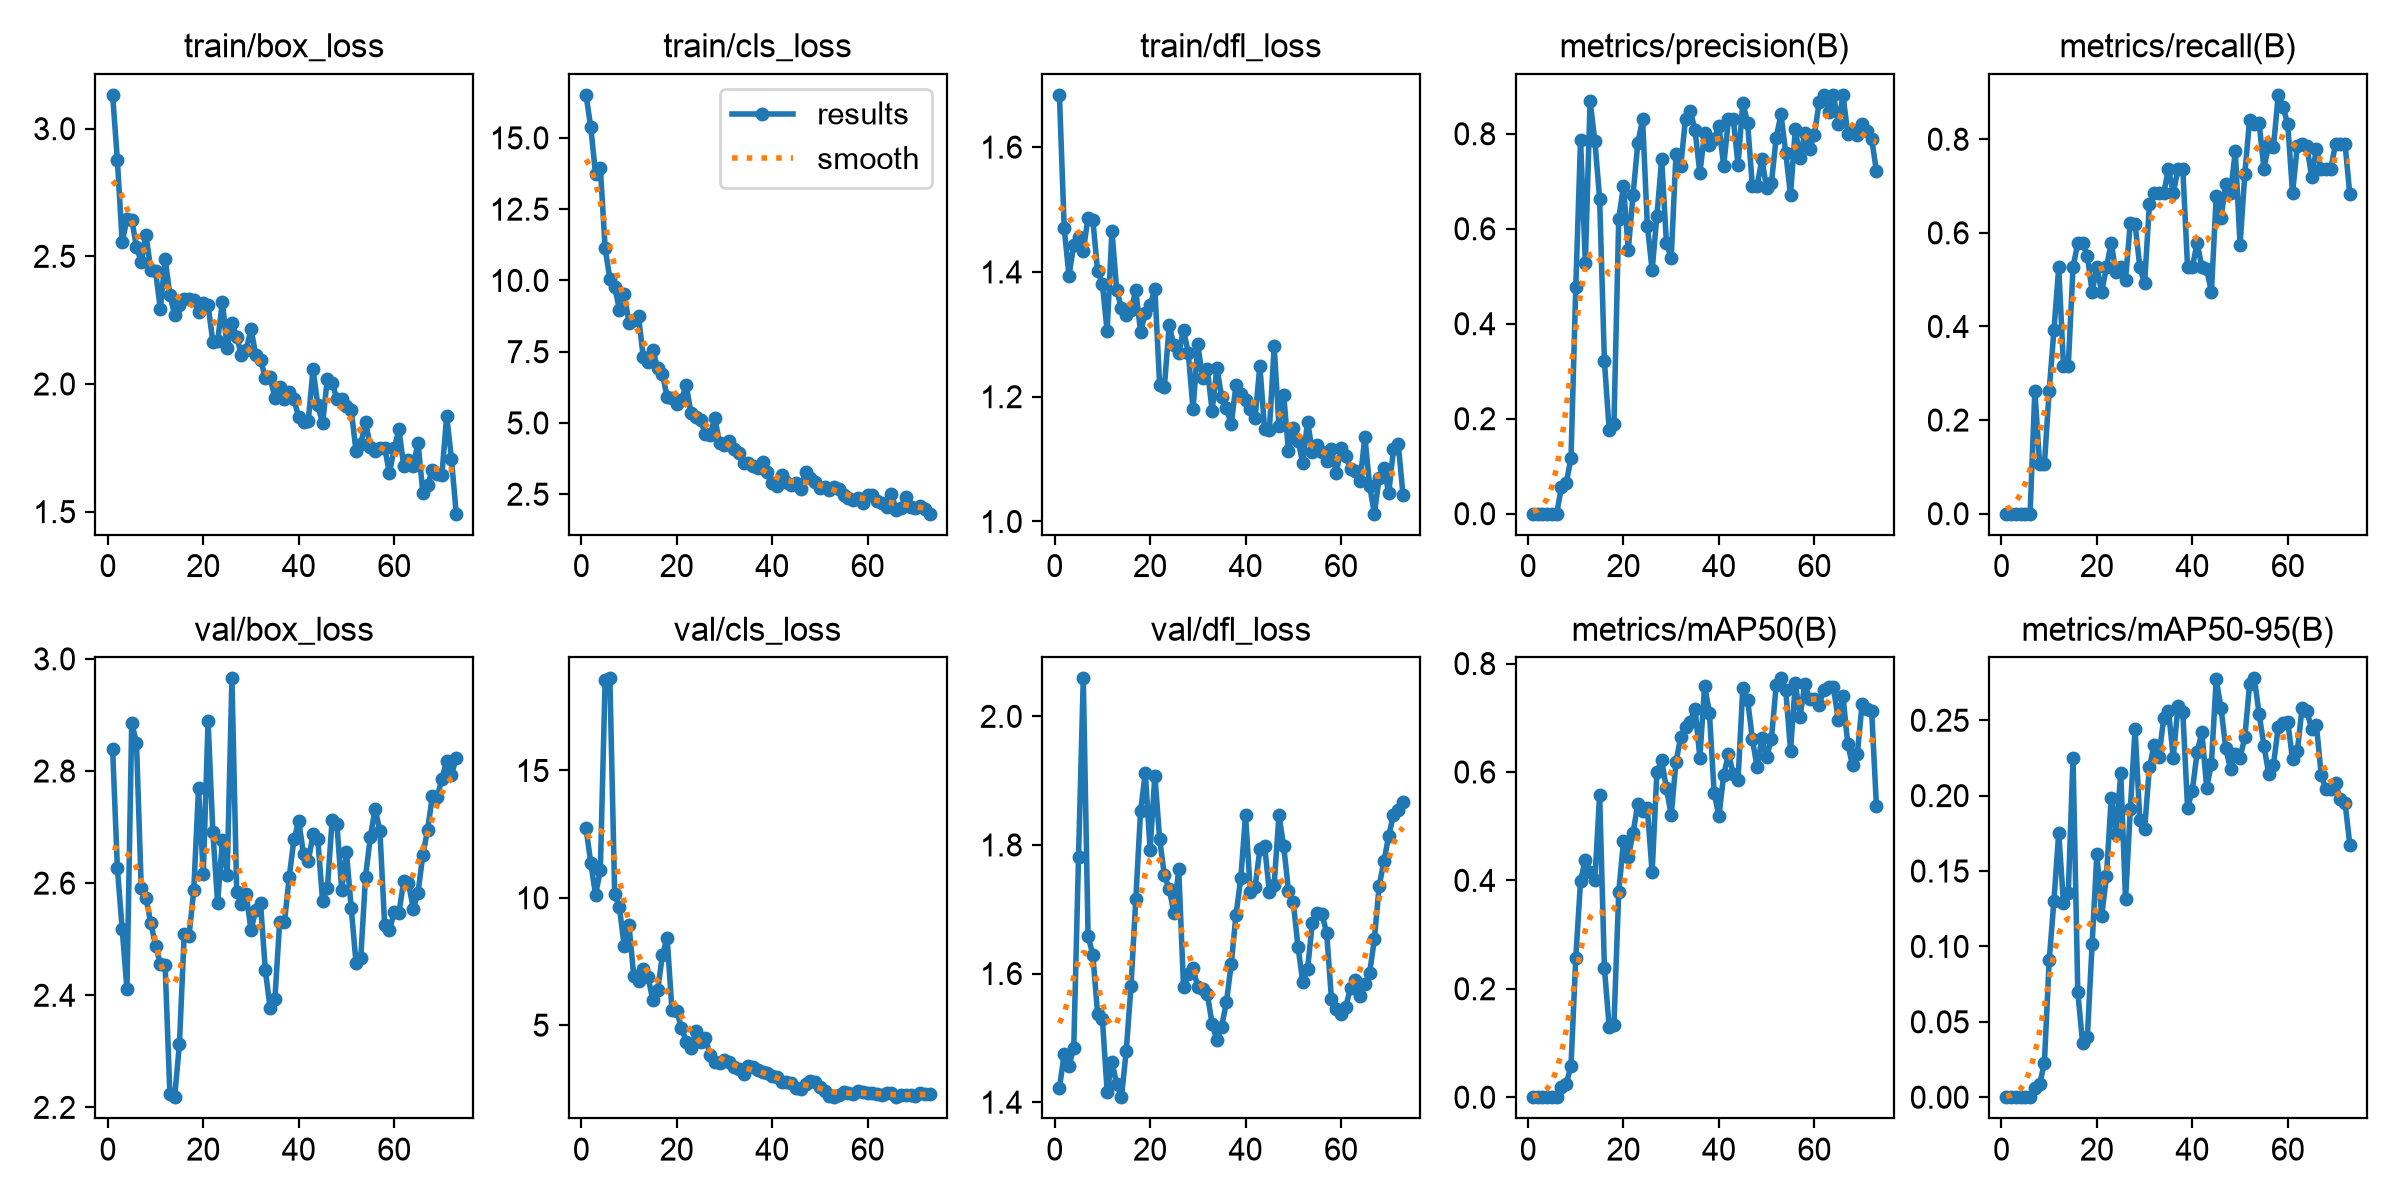

Values plotted in this chart, from the file beside it:
epoch, time, train/box_loss, train/cls_loss, train/dfl_loss, metrics/precision(B), metrics/recall(B), metrics/mAP50(B), metrics/mAP50-95(B), val/box_loss, val/cls_loss, val/dfl_loss, lr/pg0, lr/pg1, lr/pg2
1, 80.32, 3.132, 16.51, 1.684, 0, 0, 0, 0, 2.839, 12.74, 1.422, 0.0006275, 0.0006275, 0.0006275
2, 131.2, 2.876, 15.36, 1.47, 0, 0, 0, 0, 2.627, 11.37, 1.475, 0.001281, 0.001281, 0.001281
3, 195.5, 2.556, 13.73, 1.394, 0, 0, 0, 0, 2.518, 10.11, 1.456, 0.001922, 0.001922, 0.001922
4, 265.7, 2.645, 13.95, 1.443, 0, 0, 0, 0, 2.412, 11.09, 1.484, 0.001941, 0.001941, 0.001941
5, 317.3, 2.644, 11.14, 1.456, 0, 0, 0, 0, 2.886, 18.54, 1.781, 0.001921, 0.001921, 0.001921
6, 370.3, 2.538, 10.05, 1.434, 0, 0, 0, 0, 2.85, 18.62, 2.059, 0.001901, 0.001901, 0.001901
7, 411.9, 2.476, 9.78, 1.487, 0.05618, 0.2632, 0.01824, 0.0059, 2.59, 10.16, 1.659, 0.001881, 0.001881, 0.001881
8, 456.6, 2.582, 8.97, 1.483, 0.06476, 0.1053, 0.02475, 0.00848, 2.573, 9.626, 1.629, 0.001861, 0.001861, 0.001861
9, 507.1, 2.448, 9.533, 1.401, 0.1166, 0.1053, 0.05766, 0.02285, 2.529, 8.1, 1.537, 0.001842, 0.001842, 0.001842
10, 547.1, 2.441, 8.523, 1.381, 0.4764, 0.2632, 0.257, 0.0907, 2.489, 8.942, 1.53, 0.001822, 0.001822, 0.001822
11, 594.9, 2.293, 8.613, 1.305, 0.7879, 0.3923, 0.3987, 0.1304, 2.456, 6.929, 1.416, 0.001802, 0.001802, 0.001802
12, 648.1, 2.491, 8.743, 1.466, 0.5282, 0.5263, 0.4385, 0.1754, 2.454, 6.722, 1.463, 0.001782, 0.001782, 0.001782
13, 704.9, 2.349, 7.301, 1.371, 0.8688, 0.3158, 0.4149, 0.1287, 2.223, 7.189, 1.428, 0.001762, 0.001762, 0.001762
14, 759.5, 2.272, 7.15, 1.342, 0.7848, 0.3158, 0.4006, 0.1354, 2.218, 6.891, 1.408, 0.001743, 0.001743, 0.001743
15, 825.7, 2.31, 7.57, 1.332, 0.6635, 0.5263, 0.5584, 0.2253, 2.314, 5.977, 1.48, 0.001723, 0.001723, 0.001723
16, 879.5, 2.332, 6.914, 1.339, 0.3212, 0.5789, 0.2386, 0.06944, 2.508, 6.363, 1.58, 0.001703, 0.001703, 0.001703
17, 1027, 2.334, 6.726, 1.37, 0.1767, 0.5789, 0.1292, 0.03622, 2.505, 7.743, 1.715, 0.001683, 0.001683, 0.001683
18, 1101, 2.33, 5.903, 1.304, 0.1888, 0.5513, 0.1335, 0.04002, 2.587, 8.426, 1.852, 0.001663, 0.001663, 0.001663
19, 2236, 2.281, 5.877, 1.333, 0.6206, 0.4737, 0.3779, 0.1016, 2.77, 5.607, 1.912, 0.001644, 0.001644, 0.001644
20, 2301, 2.315, 5.651, 1.346, 0.6902, 0.5263, 0.4728, 0.1615, 2.616, 5.567, 1.793, 0.001624, 0.001624, 0.001624
21, 2374, 2.309, 5.815, 1.373, 0.5548, 0.4737, 0.443, 0.12, 2.889, 4.905, 1.908, 0.001604, 0.001604, 0.001604
22, 2462, 2.165, 6.323, 1.219, 0.6717, 0.5263, 0.4872, 0.1465, 2.692, 4.351, 1.809, 0.001584, 0.001584, 0.001584
23, 2517, 2.167, 5.336, 1.216, 0.78, 0.5789, 0.5413, 0.1985, 2.565, 4.11, 1.753, 0.001564, 0.001564, 0.001564
24, 4669, 2.321, 5.22, 1.315, 0.8302, 0.5153, 0.5285, 0.1746, 2.676, 4.77, 1.731, 0.001545, 0.001545, 0.001545
25, 4723, 2.142, 5.096, 1.282, 0.6064, 0.5263, 0.5327, 0.2152, 2.615, 4.359, 1.695, 0.001525, 0.001525, 0.001525
26, 4781, 2.238, 4.626, 1.27, 0.5131, 0.5, 0.415, 0.1312, 2.965, 4.498, 1.762, 0.001505, 0.001505, 0.001505
27, 4831, 2.186, 4.589, 1.307, 0.6276, 0.6213, 0.5995, 0.1909, 2.584, 3.833, 1.58, 0.001485, 0.001485, 0.001485
28, 4916, 2.114, 5.166, 1.27, 0.7459, 0.6186, 0.6215, 0.2445, 2.562, 3.568, 1.599, 0.001465, 0.001465, 0.001465
29, 4977, 2.134, 4.288, 1.179, 0.5695, 0.5263, 0.5698, 0.1837, 2.58, 3.507, 1.609, 0.001446, 0.001446, 0.001446
30, 5042, 2.216, 4.213, 1.284, 0.5387, 0.4923, 0.5203, 0.1777, 2.516, 3.648, 1.579, 0.001426, 0.001426, 0.001426
31, 5103, 2.113, 4.377, 1.23, 0.7583, 0.6613, 0.6185, 0.2188, 2.552, 3.569, 1.576, 0.001406, 0.001406, 0.001406
32, 5195, 2.095, 4.076, 1.244, 0.7325, 0.6842, 0.6651, 0.2338, 2.564, 3.353, 1.567, 0.001386, 0.001386, 0.001386
33, 5260, 2.025, 3.933, 1.178, 0.8322, 0.6842, 0.6831, 0.2257, 2.444, 3.283, 1.522, 0.001366, 0.001366, 0.001366
34, 5318, 2.025, 3.592, 1.246, 0.8485, 0.6842, 0.6923, 0.2514, 2.378, 3.086, 1.496, 0.001347, 0.001347, 0.001347
35, 5405, 1.946, 3.59, 1.199, 0.8071, 0.7368, 0.717, 0.2564, 2.393, 3.411, 1.518, 0.001327, 0.001327, 0.001327
36, 5466, 1.988, 3.497, 1.182, 0.7173, 0.6842, 0.6263, 0.2252, 2.531, 3.374, 1.556, 0.001307, 0.001307, 0.001307
37, 5532, 1.94, 3.413, 1.156, 0.8011, 0.7368, 0.7587, 0.2596, 2.53, 3.229, 1.614, 0.001287, 0.001287, 0.001287
38, 5587, 1.969, 3.627, 1.219, 0.7765, 0.7368, 0.7096, 0.2556, 2.611, 3.149, 1.691, 0.001267, 0.001267, 0.001267
39, 5672, 1.939, 3.264, 1.204, 0.7889, 0.5263, 0.561, 0.1919, 2.678, 3.122, 1.748, 0.001248, 0.001248, 0.001248
40, 5748, 1.87, 2.904, 1.194, 0.8164, 0.5263, 0.5182, 0.2034, 2.71, 3.015, 1.846, 0.001228, 0.001228, 0.001228
41, 5826, 1.853, 2.788, 1.18, 0.7328, 0.5789, 0.5947, 0.2287, 2.652, 2.961, 1.727, 0.001208, 0.001208, 0.001208
42, 5910, 1.857, 3.18, 1.166, 0.8311, 0.5263, 0.6327, 0.2421, 2.64, 2.773, 1.734, 0.001188, 0.001188, 0.001188
43, 5997, 2.058, 2.913, 1.25, 0.8322, 0.5223, 0.5966, 0.2054, 2.687, 2.786, 1.793, 0.001168, 0.001168, 0.001168
44, 6067, 1.916, 2.815, 1.147, 0.7345, 0.4737, 0.5845, 0.2212, 2.679, 2.735, 1.798, 0.001149, 0.001149, 0.001149
45, 6129, 1.846, 2.886, 1.146, 0.8656, 0.6781, 0.7555, 0.2771, 2.567, 2.534, 1.726, 0.001129, 0.001129, 0.001129
46, 6199, 2.021, 2.694, 1.281, 0.8236, 0.6316, 0.7334, 0.2584, 2.59, 2.506, 1.738, 0.001109, 0.001109, 0.001109
47, 6279, 2.006, 3.268, 1.154, 0.6902, 0.7041, 0.6614, 0.2313, 2.713, 2.704, 1.846, 0.001089, 0.001089, 0.001089
48, 6360, 1.939, 3.081, 1.202, 0.6907, 0.6842, 0.6084, 0.2175, 2.705, 2.819, 1.798, 0.001069, 0.001069, 0.001069
49, 6447, 1.94, 2.932, 1.112, 0.7463, 0.7745, 0.6618, 0.2278, 2.588, 2.773, 1.729, 0.00105, 0.00105, 0.00105
50, 6501, 1.913, 2.712, 1.149, 0.6856, 0.5742, 0.6271, 0.2253, 2.655, 2.584, 1.711, 0.00103, 0.00103, 0.00103
51, 6538, 1.898, 2.766, 1.129, 0.6969, 0.7264, 0.6613, 0.2386, 2.555, 2.411, 1.641, 0.00101, 0.00101, 0.00101
52, 7941, 1.738, 2.648, 1.094, 0.7921, 0.8421, 0.7604, 0.2742, 2.458, 2.227, 1.587, 0.0009902, 0.0009902, 0.0009902
53, 8000, 1.764, 2.736, 1.16, 0.8407, 0.8335, 0.7727, 0.2778, 2.467, 2.197, 1.607, 0.0009704, 0.0009704, 0.0009704
54, 8059, 1.853, 2.679, 1.112, 0.76, 0.8338, 0.7509, 0.254, 2.612, 2.273, 1.679, 0.0009506, 0.0009506, 0.0009506
55, 8114, 1.753, 2.471, 1.122, 0.6714, 0.7368, 0.6393, 0.2331, 2.682, 2.369, 1.694, 0.0009308, 0.0009308, 0.0009308
56, 8152, 1.736, 2.379, 1.112, 0.8095, 0.7895, 0.7636, 0.2145, 2.732, 2.327, 1.693, 0.000911, 0.000911, 0.000911
57, 8201, 1.751, 2.289, 1.098, 0.7483, 0.7829, 0.7023, 0.2207, 2.694, 2.3, 1.663, 0.0008912, 0.0008912, 0.0008912
58, 8261, 1.751, 2.361, 1.115, 0.8018, 0.8947, 0.7622, 0.2454, 2.526, 2.424, 1.561, 0.0008714, 0.0008714, 0.0008714
59, 8313, 1.651, 2.201, 1.078, 0.7674, 0.8688, 0.734, 0.2481, 2.516, 2.377, 1.545, 0.0008516, 0.0008516, 0.0008516
60, 8361, 1.748, 2.467, 1.118, 0.798, 0.8321, 0.7353, 0.2488, 2.548, 2.339, 1.537, 0.0008318, 0.0008318, 0.0008318
... 13 more rows
